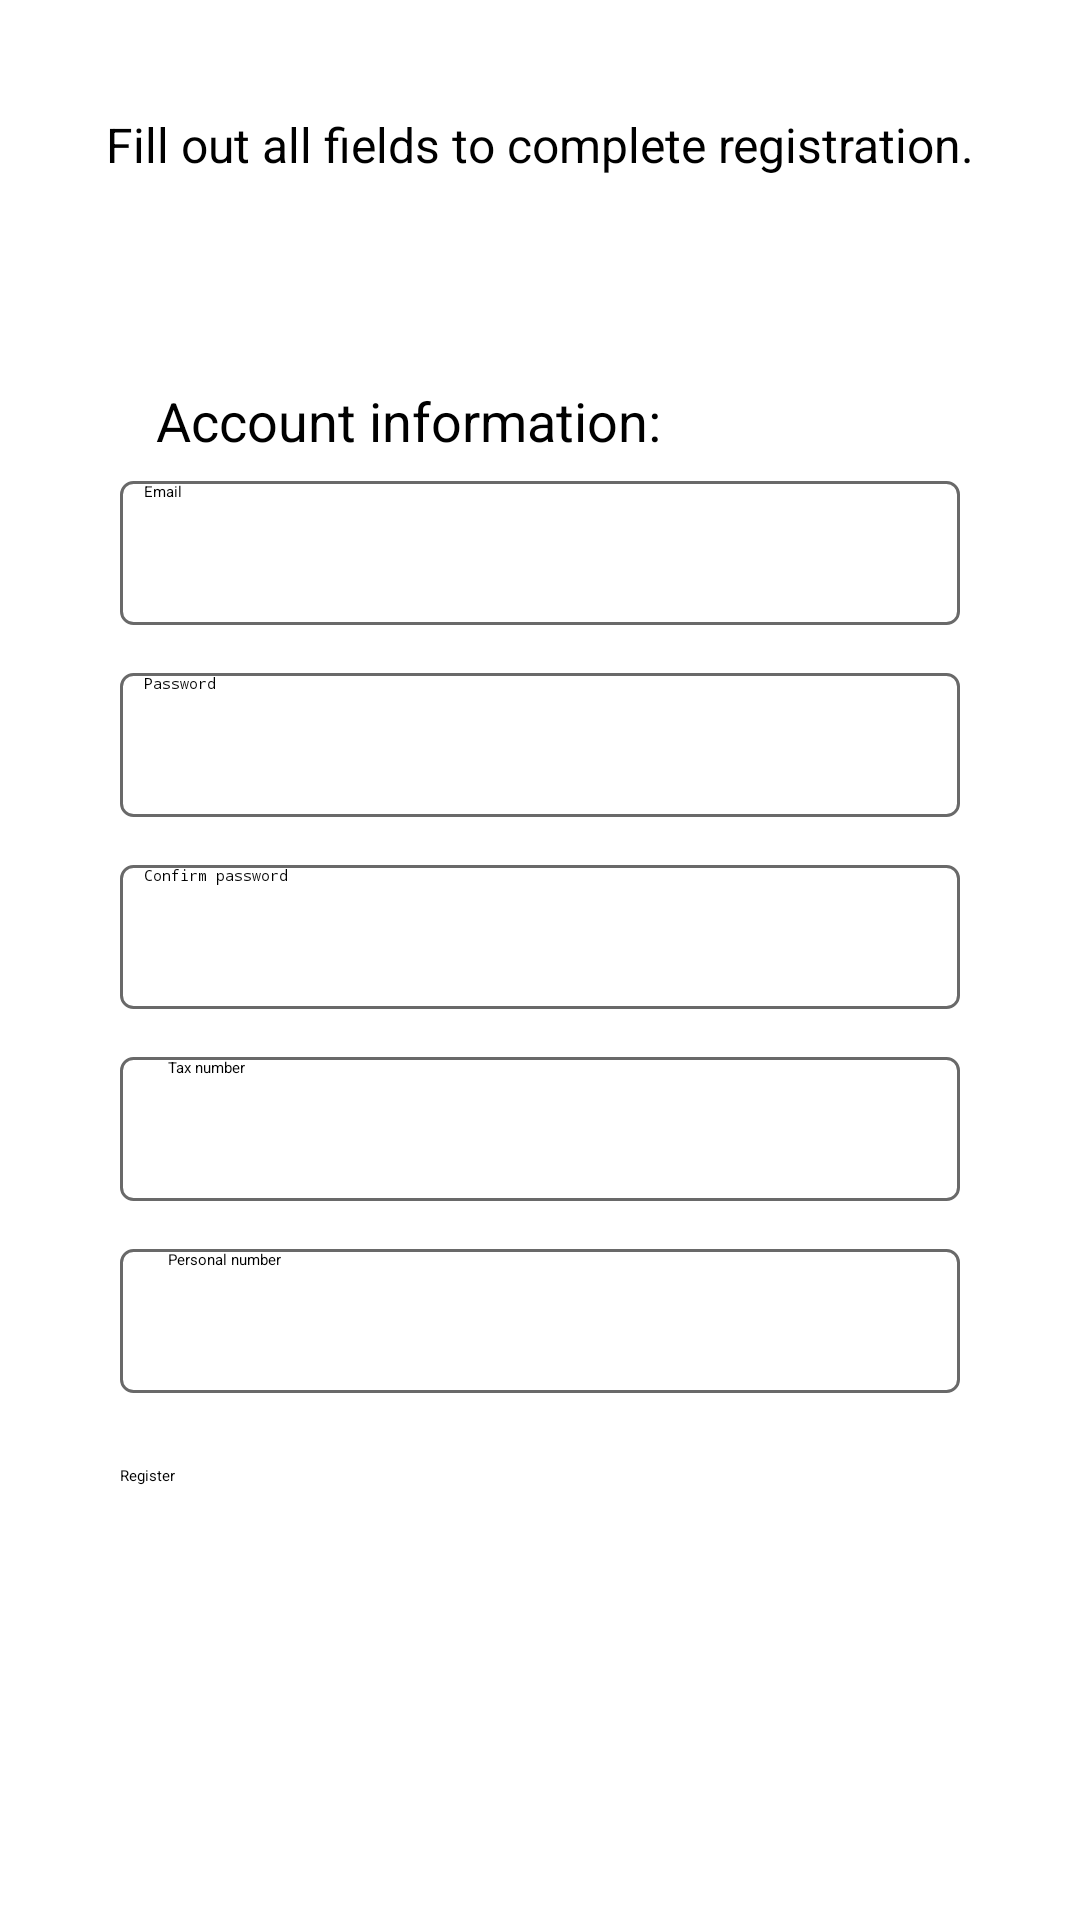

The Android layout XML behind this screen, and the referenced resources:
<!-- AndroidManifest.xml: application theme Theme.CarShare -->
<!-- res/layout/fragment_register.xml -->
<?xml version="1.0" encoding="utf-8"?>
<androidx.constraintlayout.widget.ConstraintLayout xmlns:android="http://schemas.android.com/apk/res/android"
    xmlns:app="http://schemas.android.com/apk/res-auto"
    xmlns:tools="http://schemas.android.com/tools"
    android:layout_width="match_parent"
    android:layout_height="match_parent"
    android:id="@+id/RegisterFragment"
    tools:context=".RegisterFragment">

    <TextView
        android:id="@+id/tvParagraphRegister"
        android:layout_width="wrap_content"
        android:layout_height="wrap_content"
        android:text="@string/registration_paragraph"
        android:textSize="16sp"
        app:layout_constraintBottom_toTopOf="@+id/guideline2"
        app:layout_constraintEnd_toEndOf="parent"
        app:layout_constraintStart_toStartOf="parent"
        app:layout_constraintTop_toTopOf="parent" />

    <androidx.constraintlayout.widget.Guideline
        android:id="@+id/guideline2"
        android:layout_width="wrap_content"
        android:layout_height="wrap_content"
        android:orientation="horizontal"
        app:layout_constraintGuide_percent="0.15" />

    <TextView
        android:id="@+id/tvParagraphRegister2"
        android:layout_width="wrap_content"
        android:layout_height="wrap_content"
        android:layout_marginTop="32dp"
        android:text="@string/et_account_information"
        android:textSize="18sp"
        app:layout_constraintEnd_toEndOf="parent"
        app:layout_constraintHorizontal_bias="0.271"
        app:layout_constraintStart_toStartOf="parent"
        app:layout_constraintTop_toTopOf="@+id/guideline2" />

    <EditText
        android:id="@+id/etEmail"
        android:layout_width="wrap_content"
        android:layout_height="48dp"
        android:minWidth="280dp"
        android:ems="10"
        android:inputType="textEmailAddress"
        android:hint="@string/hint_email"
        android:layout_marginTop="8dp"
        android:paddingStart="8dp"
        android:paddingEnd="8dp"
        android:drawablePadding="8dp"

        android:background="@drawable/custom_input"
        app:layout_constraintEnd_toEndOf="parent"
        app:layout_constraintStart_toStartOf="parent"
        app:layout_constraintTop_toBottomOf="@+id/tvParagraphRegister2" />

    <EditText
        android:id="@+id/etPassword"
        android:layout_width="wrap_content"
        android:layout_height="48dp"
        android:minWidth="280dp"
        android:ems="10"
        android:inputType="textPassword"
        android:hint="@string/hint_password"
        android:layout_marginTop="16dp"
        android:paddingStart="8dp"
        android:paddingEnd="8dp"

        android:background="@drawable/custom_input"
        app:layout_constraintEnd_toEndOf="parent"
        app:layout_constraintStart_toStartOf="parent"
        app:layout_constraintTop_toBottomOf="@+id/etEmail" />

    <EditText
        android:id="@+id/etPasswordConfirmation"
        android:layout_width="wrap_content"
        android:layout_height="48dp"
        android:minWidth="280dp"
        android:ems="10"
        android:inputType="textPassword"
        android:hint="@string/hint_conf_password"
        android:layout_marginTop="16dp"
        android:paddingStart="8dp"
        android:paddingEnd="8dp"

        android:background="@drawable/custom_input"
        app:layout_constraintEnd_toEndOf="parent"
        app:layout_constraintStart_toStartOf="parent"
        app:layout_constraintTop_toBottomOf="@+id/etPassword" />

    <EditText
        android:id="@+id/etTaxNumber"
        android:layout_width="wrap_content"
        android:layout_height="48dp"
        android:minWidth="280dp"
        android:ems="10"
        android:inputType="numberSigned"
        android:layout_marginTop="16dp"
        android:hint="@string/hint_tax_number"
        android:paddingStart="16dp"
        android:paddingEnd="16dp"
        android:background="@drawable/custom_input"
        app:layout_constraintEnd_toEndOf="parent"
        app:layout_constraintStart_toStartOf="parent"
        app:layout_constraintTop_toBottomOf="@+id/etPasswordConfirmation" />

    <EditText
        android:id="@+id/etPersonalNumber"
        android:layout_width="wrap_content"
        android:layout_height="48dp"
        android:minWidth="280dp"
        android:ems="10"
        android:inputType="numberSigned"
        android:layout_marginTop="16dp"
        android:paddingStart="16dp"
        android:paddingEnd="16dp"
        android:hint="@string/hint_personal_number"
        android:background="@drawable/custom_input"
        app:layout_constraintEnd_toEndOf="parent"
        app:layout_constraintStart_toStartOf="parent"
        app:layout_constraintTop_toBottomOf="@+id/etTaxNumber" />

    <Button
        android:id="@+id/btnRegister"
        android:layout_width="wrap_content"
        android:layout_height="48dp"
        android:minWidth="280dp"
        android:layout_marginTop="24dp"
        android:text="@string/btn_register"
        app:layout_constraintEnd_toEndOf="parent"
        app:layout_constraintStart_toStartOf="parent"
        app:layout_constraintTop_toBottomOf="@+id/etPersonalNumber" />


</androidx.constraintlayout.widget.ConstraintLayout>
<!-- resources referenced by this layout -->
<resources>
  <!-- drawable custom_input (drawable-v24) -->
  <?xml version="1.0" encoding="utf-8"?>
  <selector xmlns:android="http://schemas.android.com/apk/res/android">
  
      <item android:state_enabled="true" android:state_focused="true">
          <shape android:shape="rectangle">
              <solid android:color="@color/white"/>
              <corners android:radius="4dp"/>
              <stroke android:color="@color/colorPrimary" android:width="1dp"/>
          </shape>
      </item>
  
      <item android:state_enabled="true" >
          <shape android:shape="rectangle">
              <solid android:color="@color/white"/>
              <corners android:radius="4dp"/>
              <stroke android:color="@color/dark_gray" android:width="1dp"/>
          </shape>
      </item>
  
  </selector>
  <string name="btn_register">Register</string>
  <string name="et_account_information">Account information:</string>
  <string name="hint_conf_password">Confirm password</string>
  <string name="hint_email">Email</string>
  <string name="hint_password">Password</string>
  <string name="hint_personal_number">Personal number</string>
  <string name="hint_tax_number">Tax number</string>
  <string name="registration_paragraph">Fill out all fields to complete registration.</string>
  <color name="white">#FFFFFFFF</color>
  <color name="colorPrimary">#FF6200EE</color>
  <color name="dark_gray">#696969</color>
</resources>
